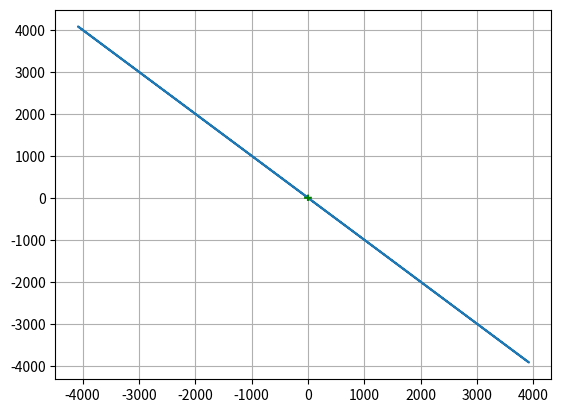

The script that saved this image:
import matplotlib.pyplot as plt
import numpy as np
t = np.linspace(-50,50, 200000)
zero = np.linspace(0,0,200000)
x = lambda a: 3*a/(1+a**3)
y = lambda a: 3*a**2/(1+a**3)
plt.plot(x(t), y(t))
plt.plot(zero,t, 'g')
plt.plot(t,zero,'g')
plt.grid()
plt.show()



def binary(y):
	x=y
	con = []
	while x != 1:
		new = x//2
		con.append(str(x%2))
		x = new
	con.append('1')
	con.reverse()
	con = ''.join(con)
	return con
def denary(y):
	den = 0
	new = str(y)
	count = len(new)-1
	for i in new:
		den = den + (int(i)*2**count)
		count = count - 1
	return den
print(denary('1000010010'))
print(binary(530))

def Nimsum(lists, num = 2, check = 'stop'):
	Nimsum = []
	new = []
	x = 0
	positions = []
	for n in range(2):
		for item in lists:
			if n == 0:
				if len(item)>x:
					x = len(item)
			elif n == 1:
				count = 0
				if len(item) < x:
					diff = x-len(item)
					item1 = (diff*'0')+item
					new.append(item1)
				else:
					new.append(item)
				count = count + 1
	for i in range(x-1):
		tot = 0
		for item in new:
			if item[i] == '1':
				tot = tot + 1
		if tot%2 == 1:
			pos = i
			positions.append(pos)
			Nimsum.append('1')
		else:
			Nimsum.append('0')
	Nimsum = ''.join(Nimsum)
	if num == 2:
		return denary(Nimsum)
	else:
		return new
def Total(lists, pos):
	tot = 0
	for item in lists:
		if item[pos] == '1':
			tot = tot + 1
	tot = tot%2
	return tot
def Change(lists):
	if Nimsum(lists) > 0:
		new = lists
		for item in new:
			if item[0] == '1':
				item[0] = '0'
				
				
lists = ['11000', '10', '1011', '1111111']
x = 0
lis = Nimsum(lists, 3)
print(Nimsum(lists))	
			
